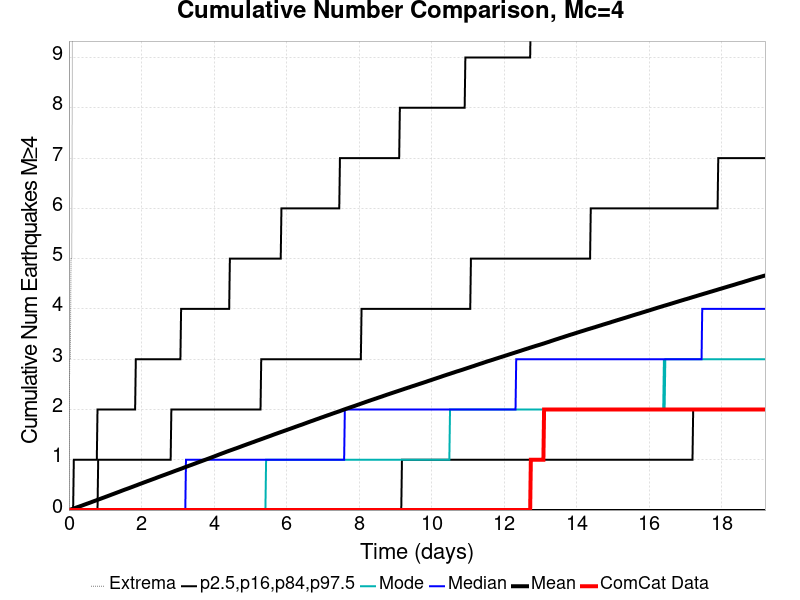

The table this chart was drawn from, first rows:
Time (days), ComCat Data, Simulation Mean, Simulation Median, Simulation Mode, Simulation Minimum, Simulation Maximum, 2.5 %-ile, 16 %-ile, 84 %-ile, 97.5 %-ile
0.0, 0.0, 0.0, 0.0, 0.0, 0.0, 0.0, 0.0, 0.0, 0.0, 0.0
0.01921, 0.0, 0.00401, 0.0, 0.0, 0.0, 3.0, 0.0, 0.0, 0.0, 0.0
0.03843, 0.0, 0.00841, 0.0, 0.0, 0.0, 3.0, 0.0, 0.0, 0.0, 0.0
0.05764, 0.0, 0.01278, 0.0, 0.0, 0.0, 5.0, 0.0, 0.0, 0.0, 0.0
0.07686, 0.0, 0.01709, 0.0, 0.0, 0.0, 5.0, 0.0, 0.0, 0.0, 0.0
0.09607, 0.0, 0.02214, 0.0, 0.0, 0.0, 9.0, 0.0, 0.0, 0.0, 0.0
0.1153, 0.0, 0.02734, 0.0, 0.0, 0.0, 22.0, 0.0, 0.0, 0.0, 0.0
0.1345, 0.0, 0.03204, 0.0, 0.0, 0.0, 32.0, 0.0, 0.0, 0.0, 1.0
0.1537, 0.0, 0.0364, 0.0, 0.0, 0.0, 34.0, 0.0, 0.0, 0.0, 1.0
0.1729, 0.0, 0.04193, 0.0, 0.0, 0.0, 38.0, 0.0, 0.0, 0.0, 1.0
0.1921, 0.0, 0.0472, 0.0, 0.0, 0.0, 40.0, 0.0, 0.0, 0.0, 1.0
0.2114, 0.0, 0.05231, 0.0, 0.0, 0.0, 43.0, 0.0, 0.0, 0.0, 1.0
0.2306, 0.0, 0.05726, 0.0, 0.0, 0.0, 43.0, 0.0, 0.0, 0.0, 1.0
0.2498, 0.0, 0.06199, 0.0, 0.0, 0.0, 44.0, 0.0, 0.0, 0.0, 1.0
0.269, 0.0, 0.06643, 0.0, 0.0, 0.0, 44.0, 0.0, 0.0, 0.0, 1.0
0.2882, 0.0, 0.07124, 0.0, 0.0, 0.0, 47.0, 0.0, 0.0, 0.0, 1.0
0.3074, 0.0, 0.07605, 0.0, 0.0, 0.0, 50.0, 0.0, 0.0, 0.0, 1.0
0.3266, 0.0, 0.08081, 0.0, 0.0, 0.0, 53.0, 0.0, 0.0, 0.0, 1.0
0.3459, 0.0, 0.08555, 0.0, 0.0, 0.0, 53.0, 0.0, 0.0, 0.0, 1.0
0.3651, 0.0, 0.0907, 0.0, 0.0, 0.0, 53.0, 0.0, 0.0, 0.0, 1.0
0.3843, 0.0, 0.09599, 0.0, 0.0, 0.0, 55.0, 0.0, 0.0, 0.0, 1.0
0.4035, 0.0, 0.1011, 0.0, 0.0, 0.0, 56.0, 0.0, 0.0, 0.0, 1.0
0.4227, 0.0, 0.1065, 0.0, 0.0, 0.0, 57.0, 0.0, 0.0, 0.0, 1.0
0.4419, 0.0, 0.1114, 0.0, 0.0, 0.0, 57.0, 0.0, 0.0, 0.0, 1.0
0.4611, 0.0, 0.1165, 0.0, 0.0, 0.0, 59.0, 0.0, 0.0, 0.0, 1.0
0.4804, 0.0, 0.1213, 0.0, 0.0, 0.0, 59.0, 0.0, 0.0, 0.0, 1.0
0.4996, 0.0, 0.1266, 0.0, 0.0, 0.0, 59.0, 0.0, 0.0, 0.0, 1.0
0.5188, 0.0, 0.1312, 0.0, 0.0, 0.0, 60.0, 0.0, 0.0, 0.0, 1.0
0.538, 0.0, 0.1363, 0.0, 0.0, 0.0, 63.0, 0.0, 0.0, 0.0, 1.0
0.5572, 0.0, 0.141, 0.0, 0.0, 0.0, 63.0, 0.0, 0.0, 0.0, 1.0
0.5764, 0.0, 0.1462, 0.0, 0.0, 0.0, 65.0, 0.0, 0.0, 0.0, 1.0
0.5956, 0.0, 0.151, 0.0, 0.0, 0.0, 66.0, 0.0, 0.0, 0.0, 1.0
0.6149, 0.0, 0.1564, 0.0, 0.0, 0.0, 66.0, 0.0, 0.0, 0.0, 1.0
0.6341, 0.0, 0.1616, 0.0, 0.0, 0.0, 70.0, 0.0, 0.0, 0.0, 1.0
0.6533, 0.0, 0.1669, 0.0, 0.0, 0.0, 70.0, 0.0, 0.0, 0.0, 1.0
0.6725, 0.0, 0.1722, 0.0, 0.0, 0.0, 70.0, 0.0, 0.0, 0.0, 1.0
0.6917, 0.0, 0.1773, 0.0, 0.0, 0.0, 70.0, 0.0, 0.0, 0.0, 1.0
0.7109, 0.0, 0.1822, 0.0, 0.0, 0.0, 70.0, 0.0, 0.0, 0.0, 1.0
0.7302, 0.0, 0.1873, 0.0, 0.0, 0.0, 71.0, 0.0, 0.0, 0.0, 1.0
0.7494, 0.0, 0.1926, 0.0, 0.0, 0.0, 71.0, 0.0, 0.0, 0.0, 1.0
0.7686, 0.0, 0.1974, 0.0, 0.0, 0.0, 71.0, 0.0, 0.0, 0.0, 1.0
0.7878, 0.0, 0.2026, 0.0, 0.0, 0.0, 74.0, 0.0, 0.0, 0.0, 2.0
0.807, 0.0, 0.2079, 0.0, 0.0, 0.0, 76.0, 0.0, 0.0, 1.0, 2.0
0.8262, 0.0, 0.2131, 0.0, 0.0, 0.0, 77.0, 0.0, 0.0, 1.0, 2.0
0.8454, 0.0, 0.2183, 0.0, 0.0, 0.0, 79.0, 0.0, 0.0, 1.0, 2.0
0.8647, 0.0, 0.2232, 0.0, 0.0, 0.0, 80.0, 0.0, 0.0, 1.0, 2.0
0.8839, 0.0, 0.2282, 0.0, 0.0, 0.0, 80.0, 0.0, 0.0, 1.0, 2.0
0.9031, 0.0, 0.2335, 0.0, 0.0, 0.0, 80.0, 0.0, 0.0, 1.0, 2.0
0.9223, 0.0, 0.2387, 0.0, 0.0, 0.0, 81.0, 0.0, 0.0, 1.0, 2.0
0.9415, 0.0, 0.2436, 0.0, 0.0, 0.0, 82.0, 0.0, 0.0, 1.0, 2.0
0.9607, 0.0, 0.2487, 0.0, 0.0, 0.0, 83.0, 0.0, 0.0, 1.0, 2.0
0.9799, 0.0, 0.2538, 0.0, 0.0, 0.0, 84.0, 0.0, 0.0, 1.0, 2.0
0.9992, 0.0, 0.2592, 0.0, 0.0, 0.0, 85.0, 0.0, 0.0, 1.0, 2.0
1.018, 0.0, 0.2643, 0.0, 0.0, 0.0, 86.0, 0.0, 0.0, 1.0, 2.0
1.038, 0.0, 0.2693, 0.0, 0.0, 0.0, 86.0, 0.0, 0.0, 1.0, 2.0
1.057, 0.0, 0.2743, 0.0, 0.0, 0.0, 87.0, 0.0, 0.0, 1.0, 2.0
1.076, 0.0, 0.28, 0.0, 0.0, 0.0, 87.0, 0.0, 0.0, 1.0, 2.0
1.095, 0.0, 0.2849, 0.0, 0.0, 0.0, 87.0, 0.0, 0.0, 1.0, 2.0
1.114, 0.0, 0.29, 0.0, 0.0, 0.0, 87.0, 0.0, 0.0, 1.0, 2.0
1.134, 0.0, 0.2953, 0.0, 0.0, 0.0, 87.0, 0.0, 0.0, 1.0, 2.0
... 940 more rows
